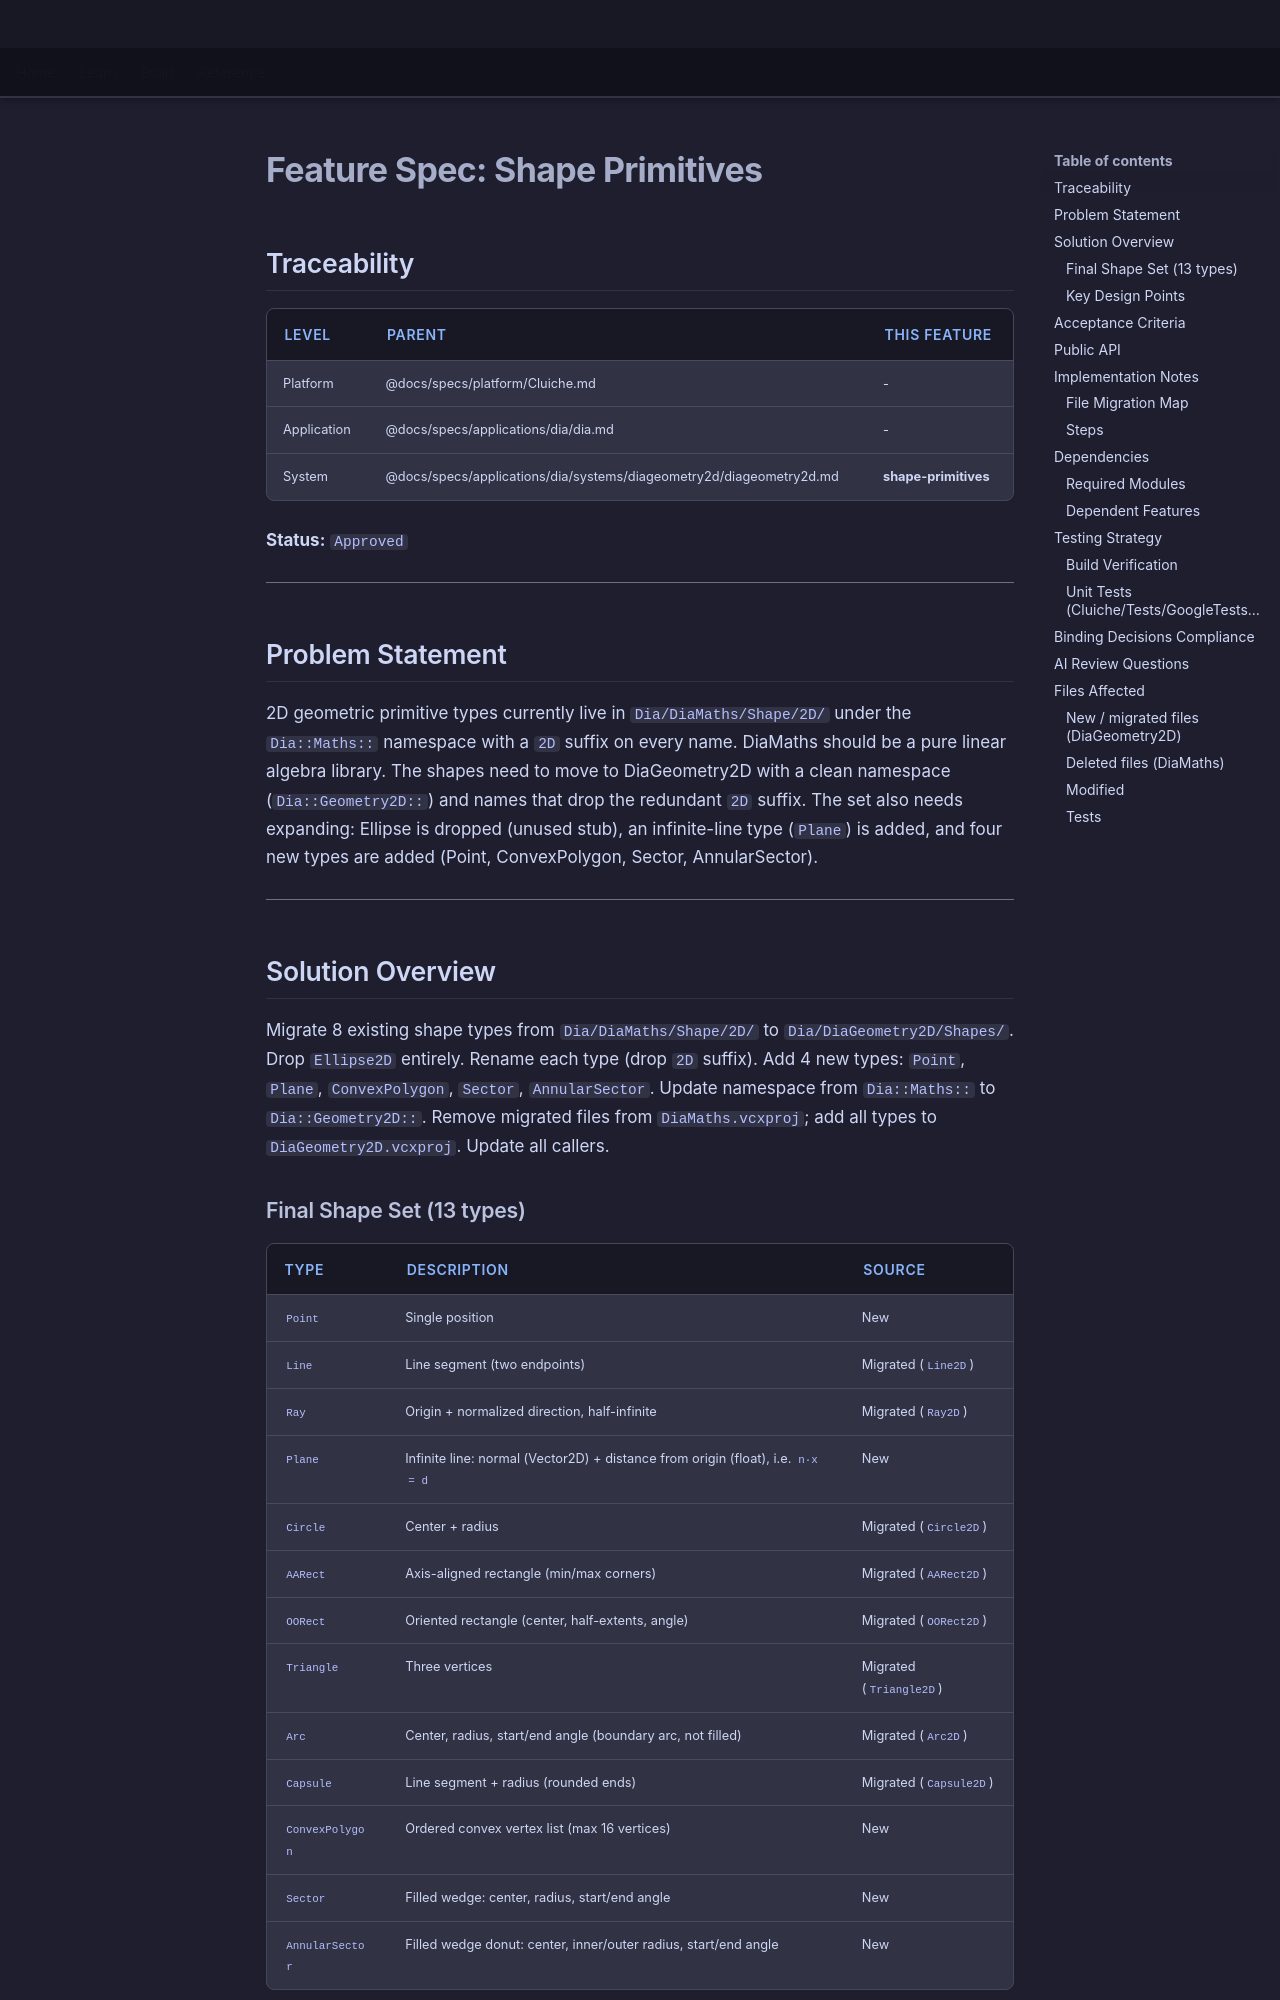

repository: LenihanConor/Cluiche · page: specs/applications/dia/systems/diageometry2d/shape-primitives/index.html · generator: mkdocs

# Feature Spec: Shape Primitives

## Traceability

| Level | Parent | This Feature |
|-------|--------|--------------|
| Platform | @docs/specs/platform/Cluiche.md | - |
| Application | @docs/specs/applications/dia/dia.md | - |
| System | @docs/specs/applications/dia/systems/diageometry2d/diageometry2d.md | **shape-primitives** |

**Status:** `Approved`

---

## Problem Statement

2D geometric primitive types currently live in `Dia/DiaMaths/Shape/2D/` under the `Dia::Maths::` namespace with a `2D` suffix on every name. DiaMaths should be a pure linear algebra library. The shapes need to move to DiaGeometry2D with a clean namespace (`Dia::Geometry2D::`) and names that drop the redundant `2D` suffix. The set also needs expanding: Ellipse is dropped (unused stub), an infinite-line type (`Plane`) is added, and four new types are added (Point, ConvexPolygon, Sector, AnnularSector).

---

## Solution Overview

Migrate 8 existing shape types from `Dia/DiaMaths/Shape/2D/` to `Dia/DiaGeometry2D/Shapes/`. Drop `Ellipse2D` entirely. Rename each type (drop `2D` suffix). Add 4 new types: `Point`, `Plane`, `ConvexPolygon`, `Sector`, `AnnularSector`. Update namespace from `Dia::Maths::` to `Dia::Geometry2D::`. Remove migrated files from `DiaMaths.vcxproj`; add all types to `DiaGeometry2D.vcxproj`. Update all callers.

### Final Shape Set (13 types)

| Type | Description | Source |
|------|-------------|--------|
| `Point` | Single position | New |
| `Line` | Line segment (two endpoints) | Migrated (`Line2D`) |
| `Ray` | Origin + normalized direction, half-infinite | Migrated (`Ray2D`) |
| `Plane` | Infinite line: normal (Vector2D) + distance from origin (float), i.e. `n·x = d` | New |
| `Circle` | Center + radius | Migrated (`Circle2D`) |
| `AARect` | Axis-aligned rectangle (min/max corners) | Migrated (`AARect2D`) |
| `OORect` | Oriented rectangle (center, half-extents, angle) | Migrated (`OORect2D`) |
| `Triangle` | Three vertices | Migrated (`Triangle2D`) |
| `Arc` | Center, radius, start/end angle (boundary arc, not filled) | Migrated (`Arc2D`) |
| `Capsule` | Line segment + radius (rounded ends) | Migrated (`Capsule2D`) |
| `ConvexPolygon` | Ordered convex vertex list (max 16 vertices) | New |
| `Sector` | Filled wedge: center, radius, start/end angle | New |
| `AnnularSector` | Filled wedge donut: center, inner/outer radius, start/end angle | New |

**Dropped:** `Ellipse2D` — unused stub, not migrated.
